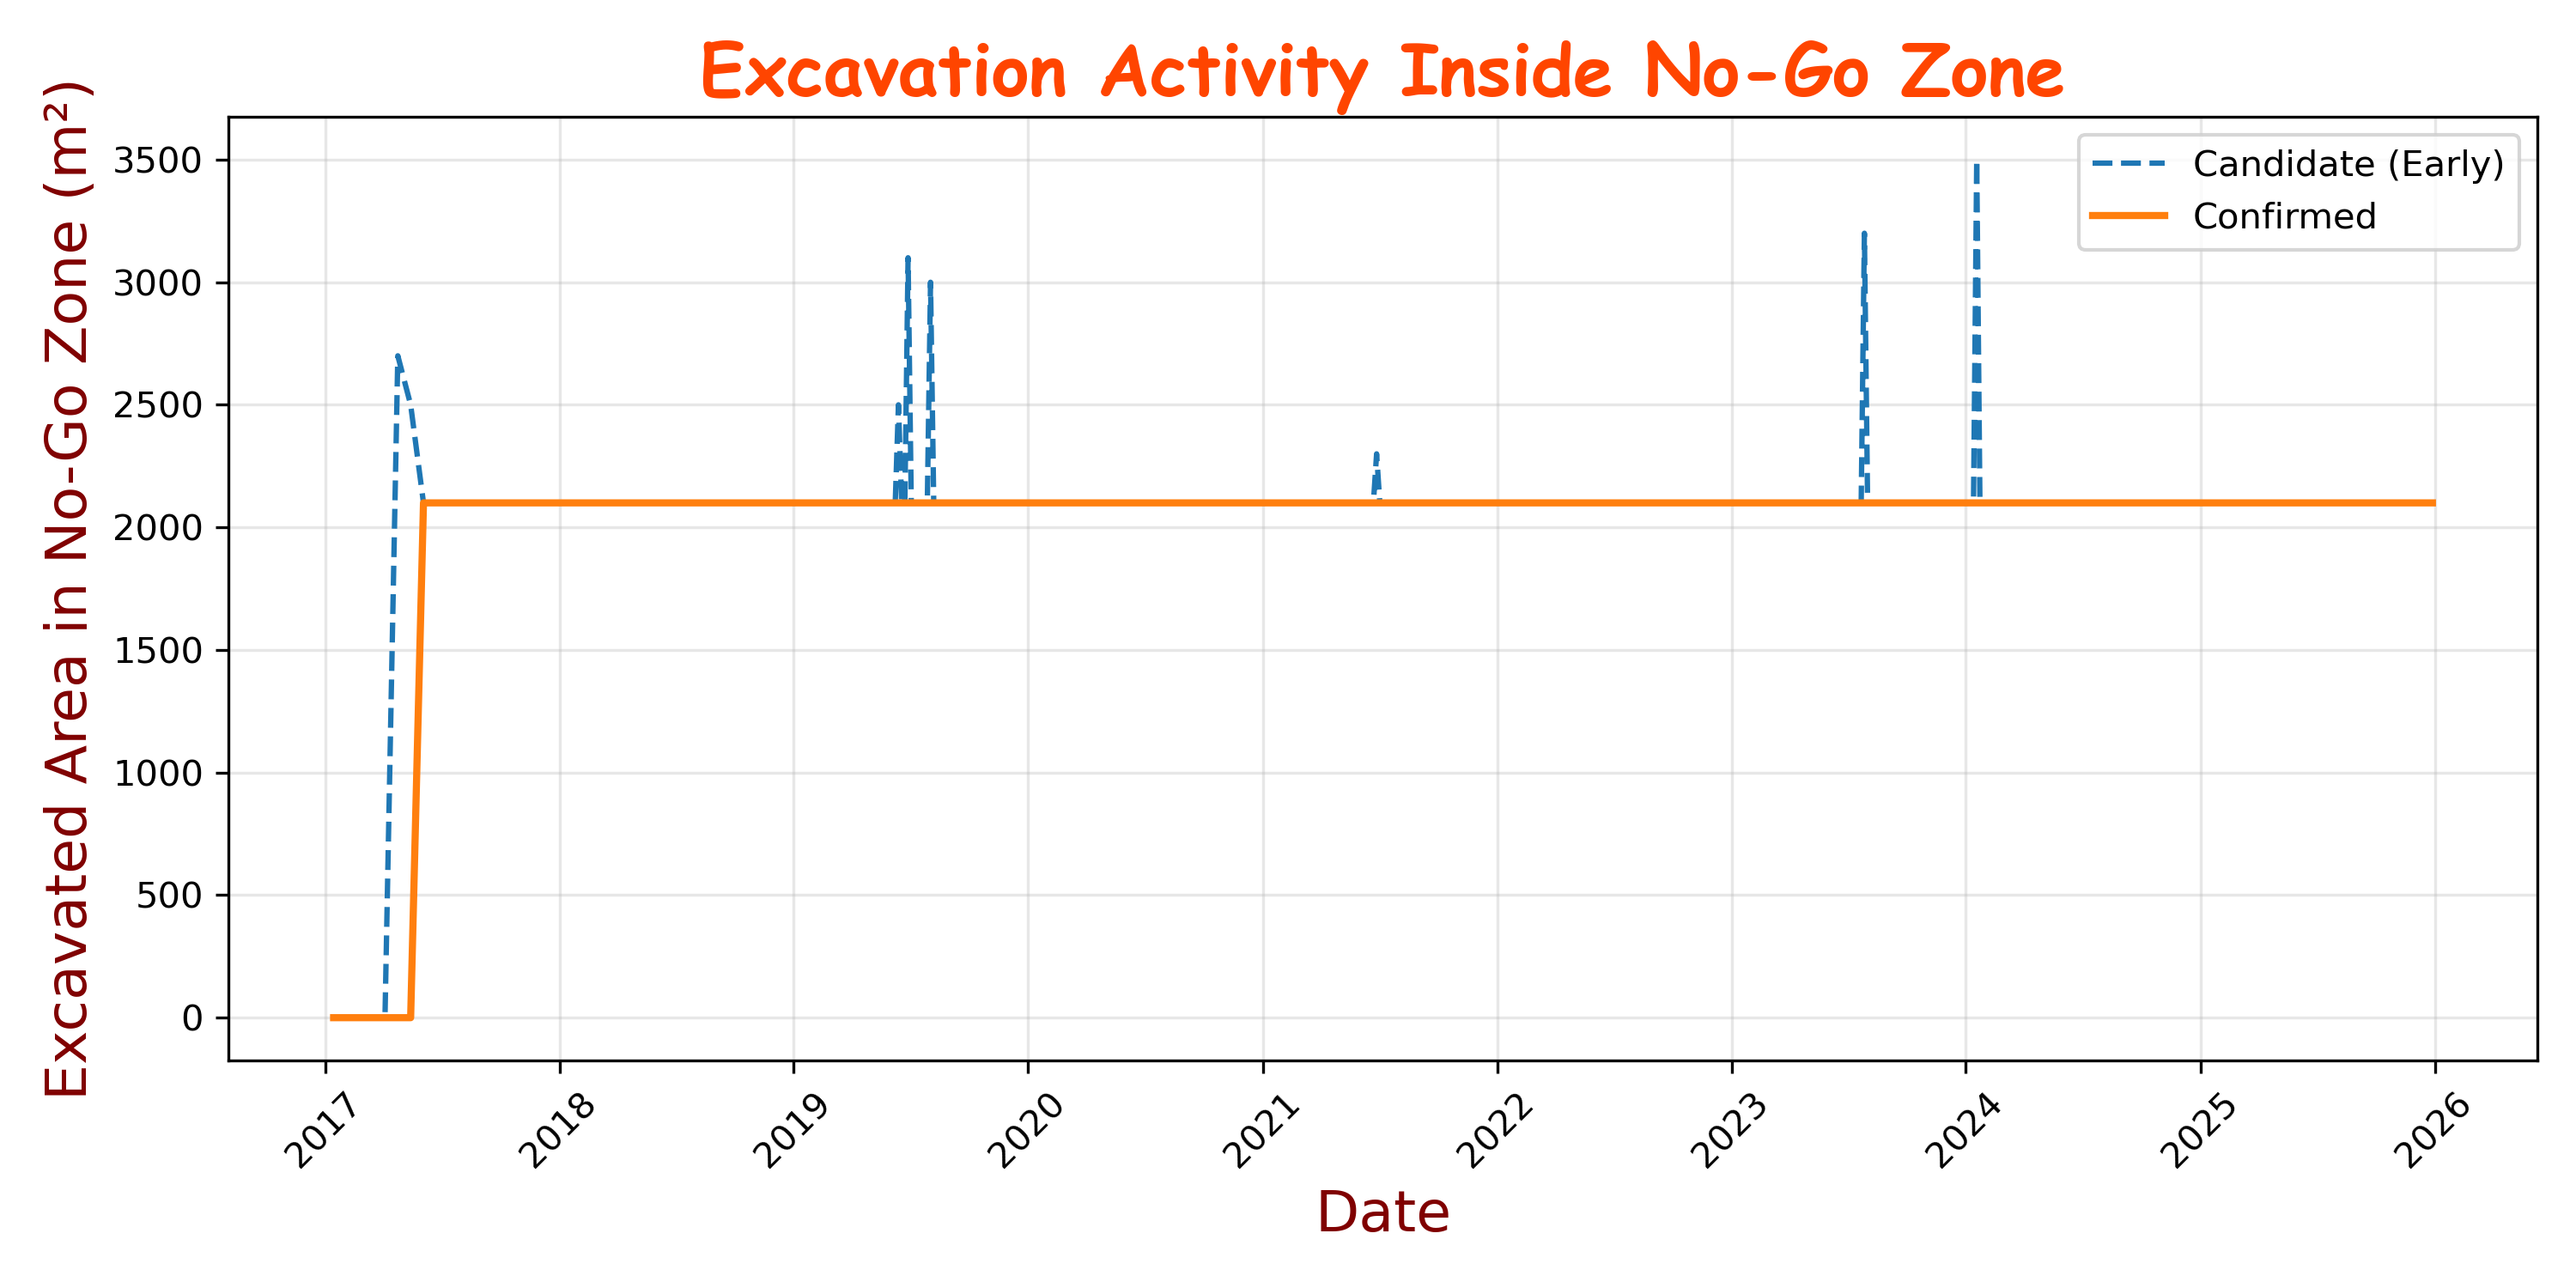

Values plotted in this chart, from the file beside it:
date, candidate_area_m2, confirmed_area_m2
2017-01-14, 0.0, 0.0
2017-01-24, 0.0, 0.0
2017-02-03, 0.0, 0.0
2017-02-23, 0.0, 0.0
2017-04-04, 0.0, 0.0
2017-04-24, 2700, 0.0
2017-05-14, 2500, 0.0
2017-06-03, 2100, 2100
2017-10-16, 2100, 2100
2017-11-05, 2100, 2100
2017-11-10, 2100, 2100
2017-11-25, 2100, 2100
2017-11-30, 2100, 2100
2017-12-05, 2100, 2100
2017-12-15, 2100, 2100
2017-12-25, 2100, 2100
2018-01-04, 2100, 2100
2018-01-09, 2100, 2100
2018-01-14, 2100, 2100
2018-01-24, 2100, 2100
2018-01-29, 2100, 2100
2018-02-03, 2100, 2100
2018-02-08, 2100, 2100
2018-02-23, 2100, 2100
2018-03-10, 2100, 2100
2018-03-30, 2100, 2100
2018-04-09, 2100, 2100
2018-04-19, 2100, 2100
2018-10-01, 2100, 2100
2018-10-16, 2100, 2100
2018-10-26, 2100, 2100
2018-10-31, 2100, 2100
2018-11-15, 2100, 2100
2018-11-20, 2100, 2100
2018-11-25, 2100, 2100
2018-12-15, 2100, 2100
2018-12-20, 2100, 2100
2018-12-25, 2100, 2100
2018-12-30, 2100, 2100
2019-01-04, 2100, 2100
2019-01-09, 2100, 2100
2019-01-14, 2100, 2100
2019-01-19, 2100, 2100
2019-01-24, 2100, 2100
2019-01-29, 2100, 2100
2019-02-03, 2100, 2100
2019-02-08, 2100, 2100
2019-02-13, 2100, 2100
2019-02-18, 2100, 2100
2019-02-23, 2100, 2100
2019-02-28, 2100, 2100
2019-03-05, 2100, 2100
2019-03-10, 2100, 2100
2019-03-15, 2100, 2100
2019-03-20, 2100, 2100
2019-03-25, 2100, 2100
2019-03-30, 2100, 2100
2019-04-04, 2100, 2100
2019-04-09, 2100, 2100
2019-04-14, 2100, 2100
... 501 more rows
